Photos from the image-classification dataset "Data" in the GitHub repository carranzaevolve/recono. Its 128 classes are: 19 Crimes, 4 Soles, 4 Soles variant 1, 4 Soles variant 2, 4 Soles variant 3, 4 Soles variant 4, 4 Soles variant 6, Bacardi, Beringer, Bodegas Franco Espanolas, Campo Viejo, Casillero del Diablo, Concha Toro Lambrusco, Concha Toro Reservado, Concha Toro Trio, Cune, Josh, La Cetto, La Redonda, La Redonda variant 2, Martini, Moet and Chandon, Monte Xanic, Pata Negra, Riunite, Robert Mondavi, Sangre de Cristo, Santa Julia, Santa Rita, Siglo, Sol y Nieve, Sutter Home, Trivento, varios variant 1, Vina Maipo, World Table, Yellow Tail, Alma Mora, Andre, Anis Mico, Apothic, Barefoot, Boones, California Valle blanco, California Valle tinto, Caribe Cooler, Caribe Cooler Ultra, Carlo Rossi, Carlo Rossi fruit red, Carlo Rossi red, Carlo Rossi white, Carlo Rossi rosso frescato, Carnivor, Carnivor cabernet sauvignon, Codorniu, Conti licor, Controy licor naranja, Cool Wine, Cool Wine blanco, Cool Wine fruity blanco, Cool Wine fruity rosado, Cool Wine fruity tinto, Cool Wine rosado, Cool Wine tinto, Dark Horse, Dark Horse cabernet, Dark Horse chardonnay, Dark Horse merlot, Dark Horse rose, Don Simon white, Ederra, Ederra crianza, Ederra reserva, Ederra roble, Flamingo licor, Gallo, Gallo Family, Gallo Family cabernet, Gallo Family chardonnay, Gallo Family merlot, Gallo Family vin white, Gato Negro, Ghost, Ghost Pines, Glen Bays, Jarabe Madrilena, JP Chenet, Las Moras, Los Intocables, Los Pasos, Louis Martini, MacMurray pinot noir, Medusa Gomichela, Medusa Ultravioleta, Mirassou, Mora, Rompope Holandes, Ron Antillano, Santa Helena, Santa Helena cabernet, Santa Helena carmenere, Santa Helena chardonnay, Santa Helena gran reserva cabernet, Santa Helena gran vino, Santa Helena gran vino rose, Santa Helena gran vino tinto, Santa Helena reserva merlot, Santa Helena rose, Santa Helena varietal cabernet sauvignon, Santa Helena varietal carmenere, Santa Helena varietal chardonnay, Santa Helena varietal merlot, San Telmo, San Telmo cabernet, San Telmo malbec, San Telmo rosado, Septima, Tarapaca, Tequila Jarana, Tequila Mayorazgo, Tequila Viuda de Romero, Tarapaca gran reserva cabernet, Tarapaca gran reserva carmenere, Tarapaca reserva cabernet, Tarapaca reserva carmenere, Trapiche, Tres Coronas, Vodka Karat.

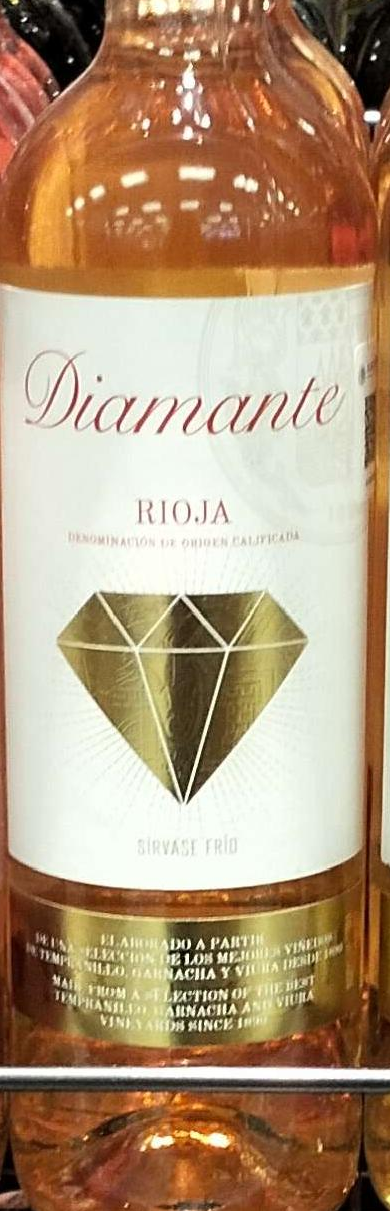
Label: Bodegas Franco Espanolas

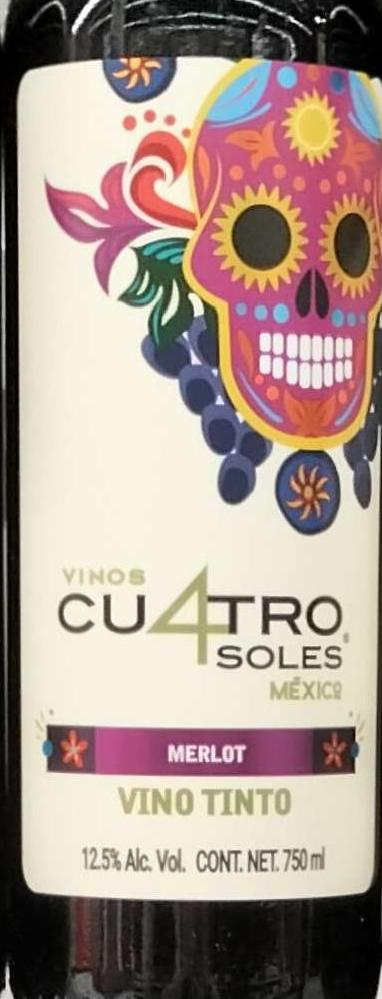
Label: 4 Soles variant 2

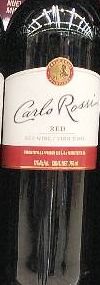
Label: Carlo Rossi red

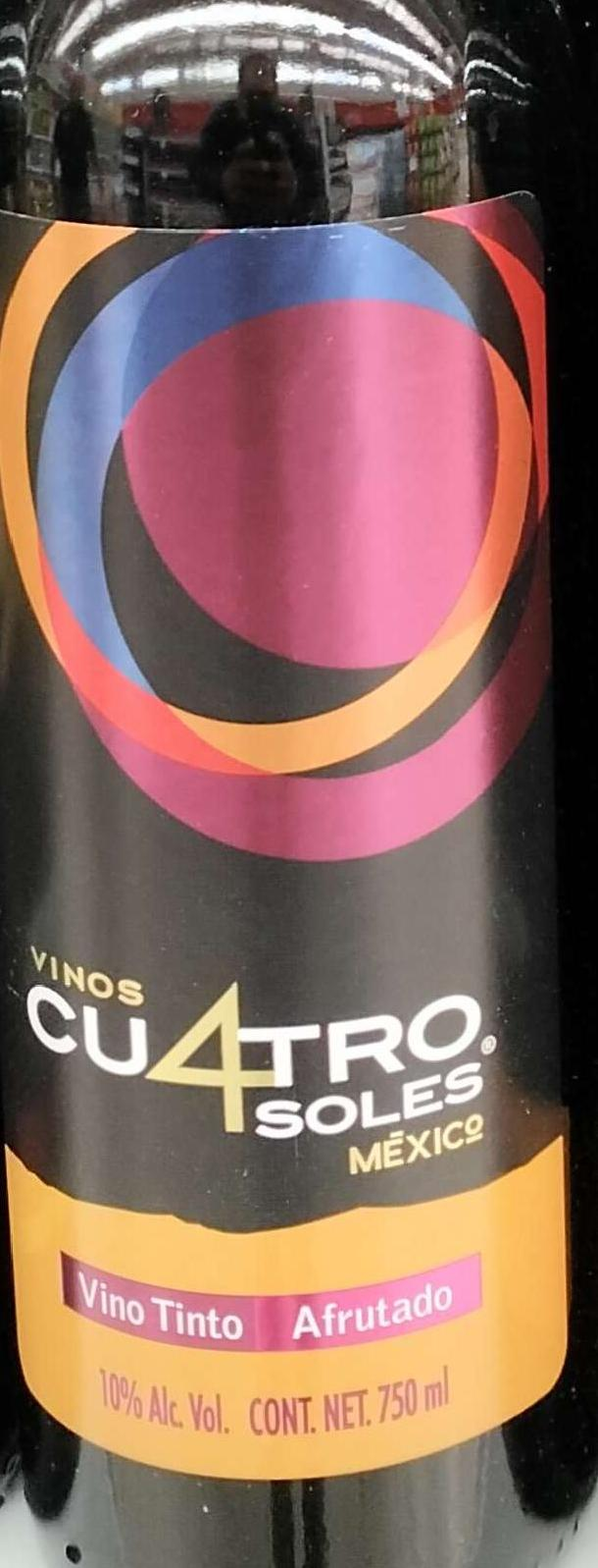
Label: 4 Soles variant 3

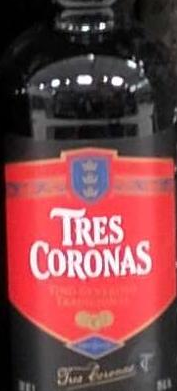
Label: Tres Coronas

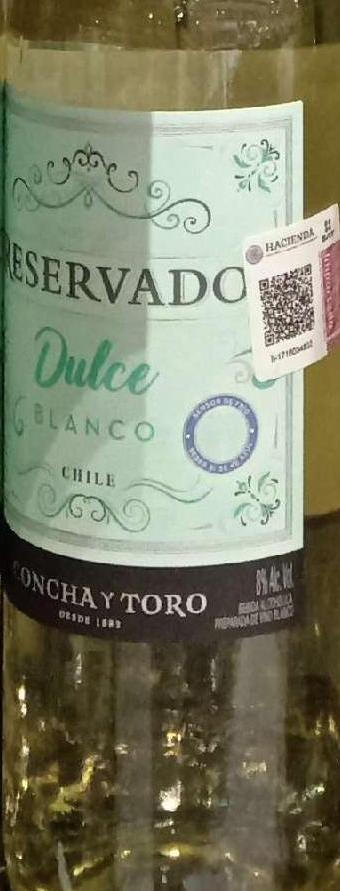
Label: Concha Toro Reservado
